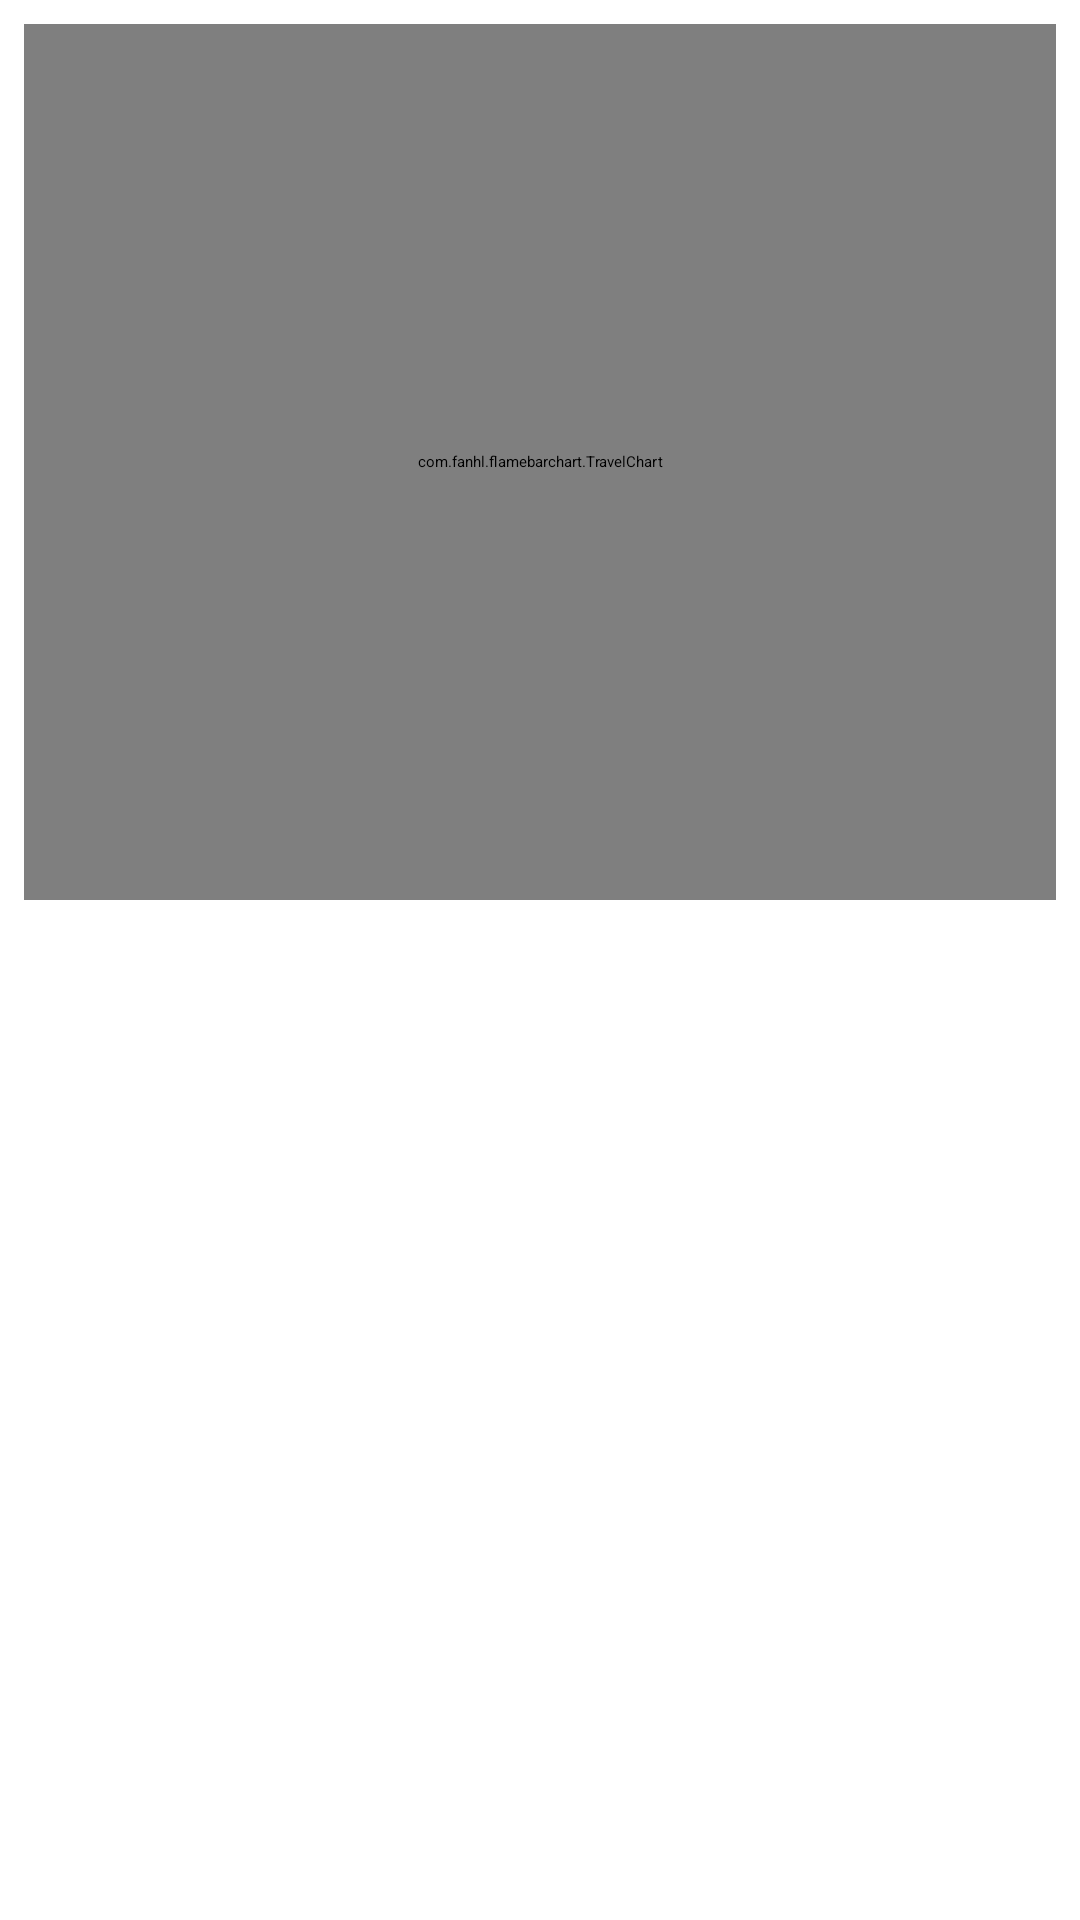

The Android layout XML behind this screen, and the referenced resources:
<!-- AndroidManifest.xml: activity theme AppTheme.NoActionBar -->
<!-- res/layout/fragment_multi_charts.xml -->
<?xml version="1.0" encoding="utf-8"?>
<android.support.constraint.ConstraintLayout
    xmlns:android="http://schemas.android.com/apk/res/android"
    xmlns:app="http://schemas.android.com/apk/res-auto"
    xmlns:tools="http://schemas.android.com/tools"
    android:id="@+id/constraintLayout"
    android:layout_width="match_parent"
    android:layout_height="match_parent"
    tools:context=".MultiChartsActivity$PlaceholderFragment">

    <com.fanhl.flamebarchart.TravelChart
        android:id="@+id/chart_travel"
        android:layout_width="match_parent"
        android:layout_height="292dp"
        android:layout_marginEnd="8dp"
        android:layout_marginLeft="8dp"
        android:layout_marginRight="8dp"
        android:layout_marginStart="8dp"
        android:layout_marginTop="8dp"
        android:background="@android:color/black"
        app:barHintBackground="@drawable/bar_hint_background_sample"
        app:barHintBackgroundPaddingBottom="10dp"
        app:barHintBackgroundPaddingTop="6dp"
        app:layout_constraintEnd_toEndOf="parent"
        app:layout_constraintStart_toStartOf="parent"
        app:layout_constraintTop_toTopOf="parent"/>

    <TextView
        android:id="@+id/section_label"
        android:layout_width="wrap_content"
        android:layout_height="wrap_content"
        android:layout_marginBottom="8dp"
        android:layout_marginEnd="8dp"
        android:layout_marginLeft="8dp"
        android:layout_marginRight="8dp"
        android:layout_marginStart="8dp"
        app:layout_constraintBottom_toBottomOf="parent"
        app:layout_constraintEnd_toEndOf="parent"
        app:layout_constraintLeft_toLeftOf="parent"
        app:layout_constraintStart_toStartOf="parent"
        tools:layout_constraintLeft_creator="1"
        tools:layout_constraintTop_creator="1"
        tools:text="ALSFJDSLFKSDLFJ"/>

</android.support.constraint.ConstraintLayout>
<!-- resources referenced by this layout -->
<resources>
  <!-- drawable bar_hint_background_sample: png bitmap (drawable, 3318 bytes) -->
</resources>
